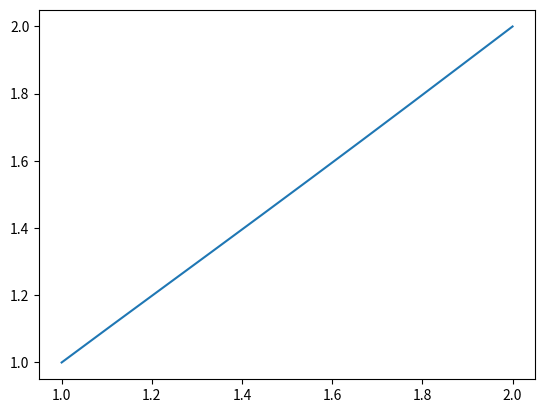

The matplotlib source for this figure:
# Finite difference method lineal case

"""
y'' = p(x)y' + q(x)y + r(x)   ,  a <= x <= b
                                 y(a) = alpha , y(b) = beta

INPUT : p(x), q(x), r(x) , a , b , alpha , beta , n

OUTPUT : wi as approximation of y
"""

import numpy as np
import matplotlib.pyplot as plt

def dif(aa,bb,alpha,beta,n):
    
    a = np.zeros([n+2])  # 2 cuz we need w_0 and w_n+1
    b = np.zeros([n+2])  
    c = np.zeros([n+2])  
    d = np.zeros([n+2])
    
    # n number of x points
    h = (bb-aa)/(n+2)
    print(h)
    x = aa + h
    a[1] = 2.0 + (h**2)*q(x)
    b[1] = -1.0 + (h/2)*p(x)
    d[1] = -(h**2)*r(x) + (1 + (h/2)*p(x))*alpha
    
    for i in range(2,n):
        x = aa + i*h
        a[i] = 2.0 + (h**2)*q(x)
        b[i] = -1.0 + (h/2)*p(x)
        c[i] = -1.0 - (h/2)*p(x)
        d[i] = -(h**2)*r(x)
	
    x = bb-h
    a[n] = 2.0 + (h**2)*q(x)
    c[n] = -1.0 - (h/2)*p(x)
    d[n] = -(h**2)*r(x) + (1.0 - (h/2)*p(x))*beta
    
    l = np.zeros([n+2])
    u = np.zeros([n+2])
    z = np.zeros([n+2])
    
    # Crout algorithm
    l[1] = a[1]
    u[1] = b[1]/a[1]
    z[1] = d[1]/l[1]
    
    for i in range(2,n):
        l[i] = a[i]-c[i]*u[i-1]
        u[i] = b[i]/l[i]
        z[i] = (d[i] - c[i]*z[i-1])/l[i]
	
	
    l[n] = a[n] - c[n]*u[n-1]
    z[n] = (d[n] -c[n]*z[n-1])/l[n]
    
    w = np.zeros([n+2])
    
    w[0] = alpha
    w[n+1] = beta
    w[n] = z[n]
	
    for i in range(n-1,0,-1):
        w[i] = z[i] - u[i]*w[i+1]
	    
    print(w)
    return w
    
	
def p(x):
    return -2/x
	
def q(x):
    return 2/(x**2)

def r(x):
    return np.sin(np.log(x))/(x**2)
	
def main():
    a = 1.0
    b = 2.0
    alpha = 1.0
    beta = 2.0
    n = 8
    
    w = dif(a,b,alpha,beta,n)
    
    x = np.linspace(a,b,n+2) # add x_0 and x_n+1
    plt.plot(x,w)
    plt.show()

main()
